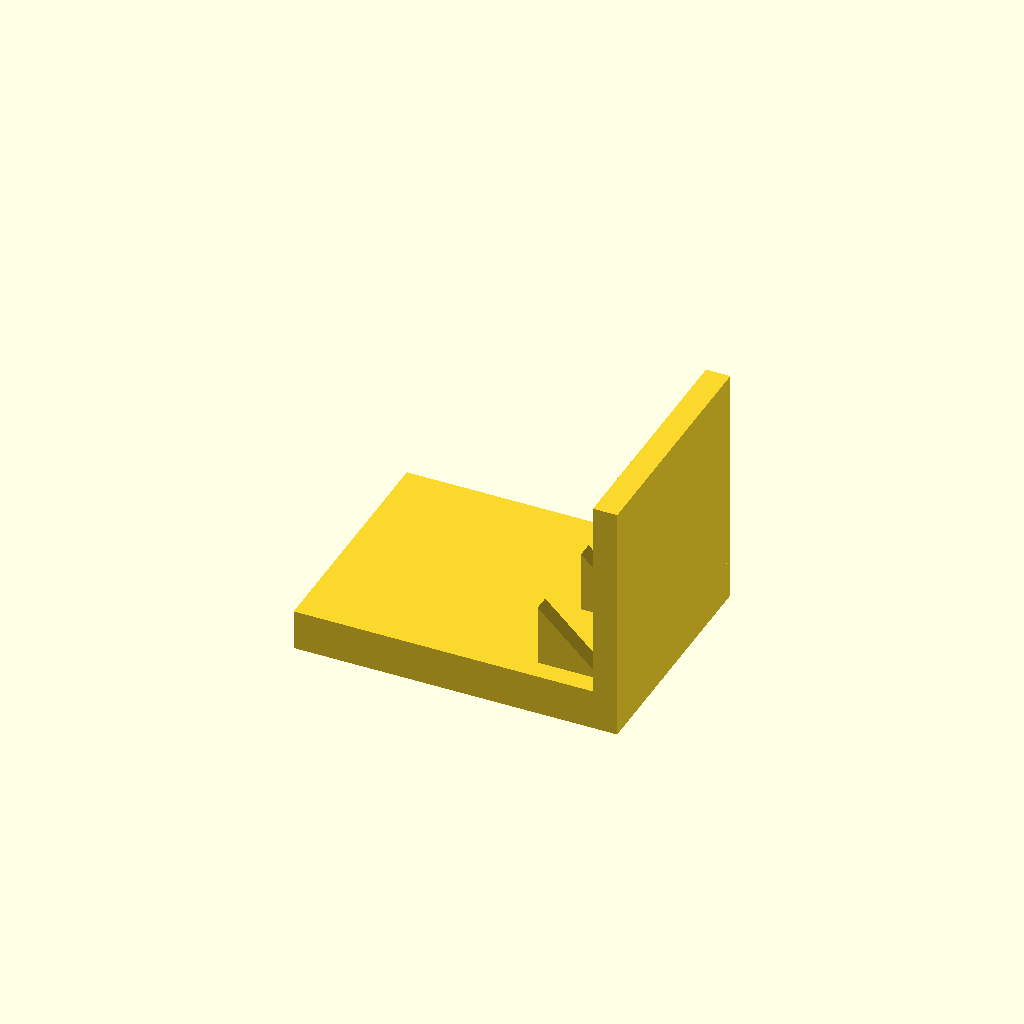
Cell 1: the model at its default parameters.
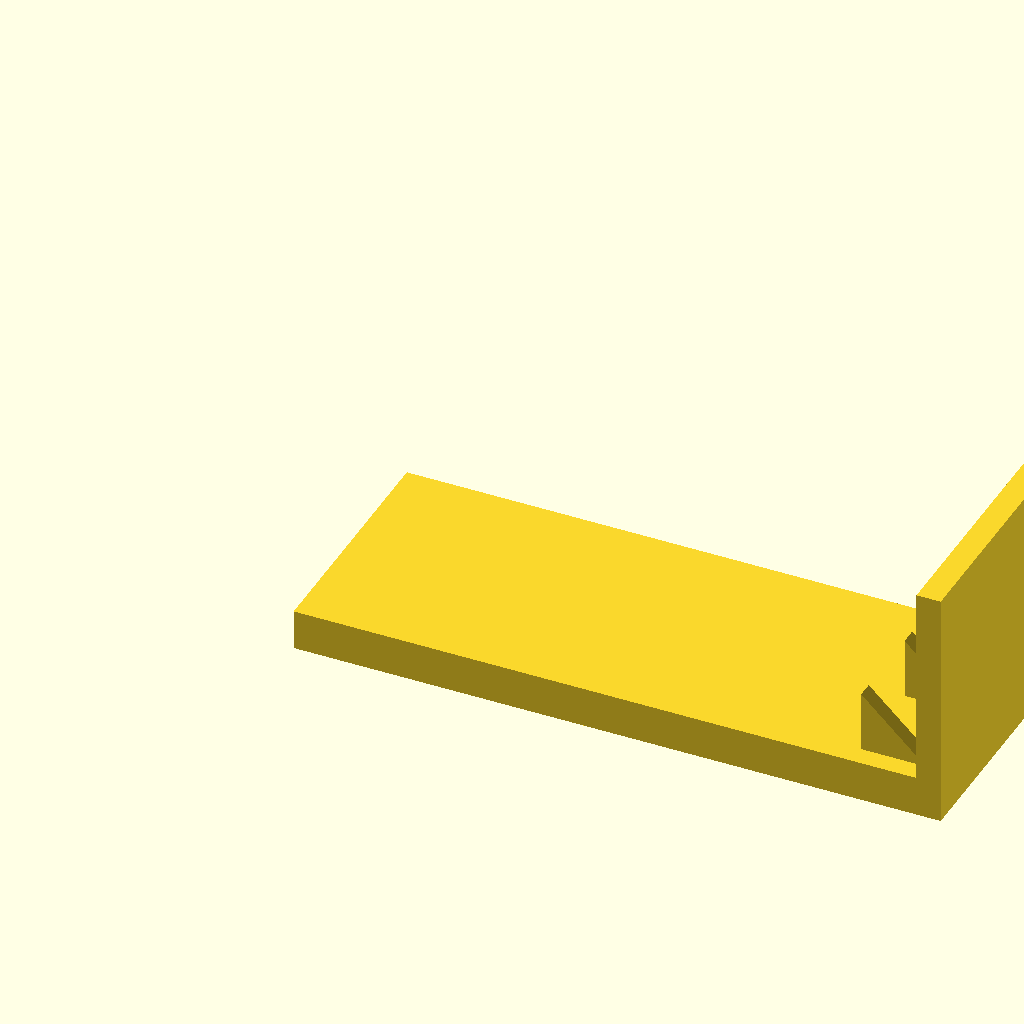
Cell 2: base_l = 160 (everything else at default).
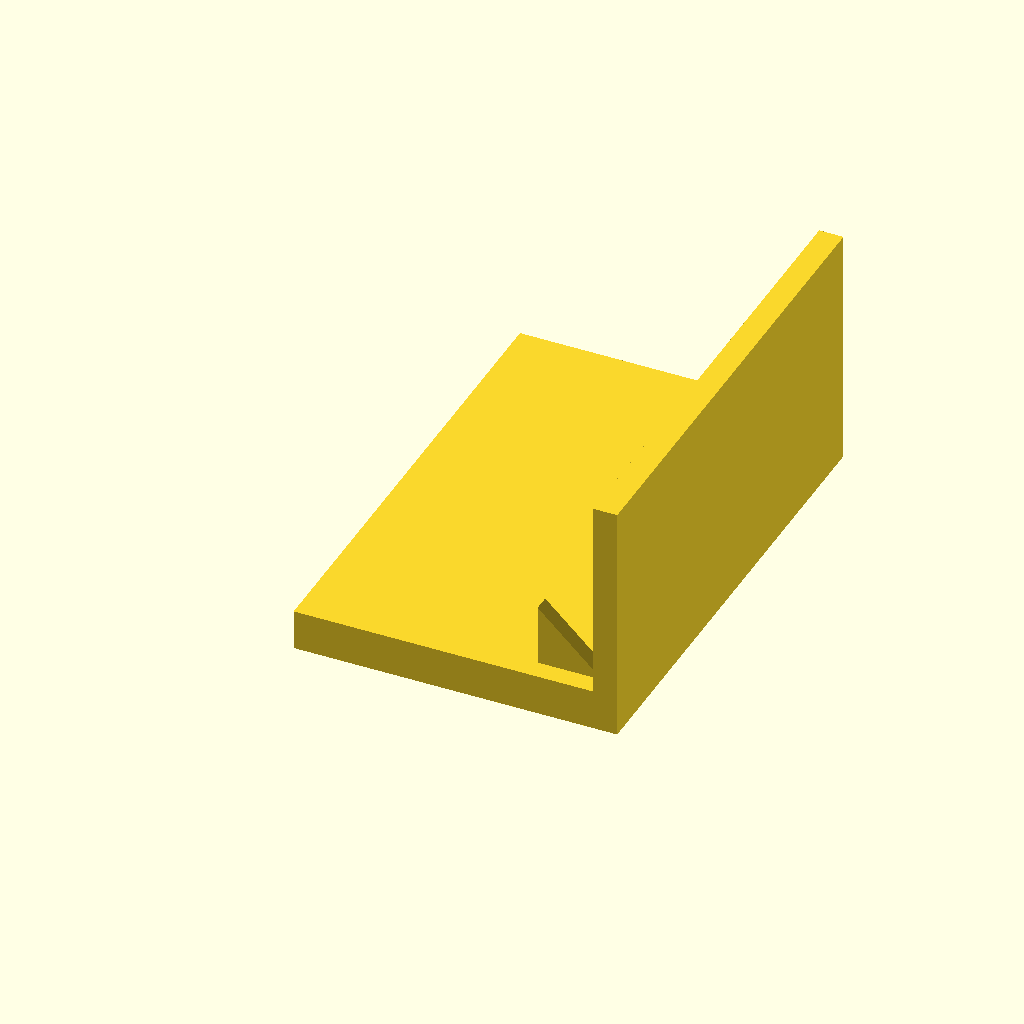
Cell 3: base_w = 120 (everything else at default).
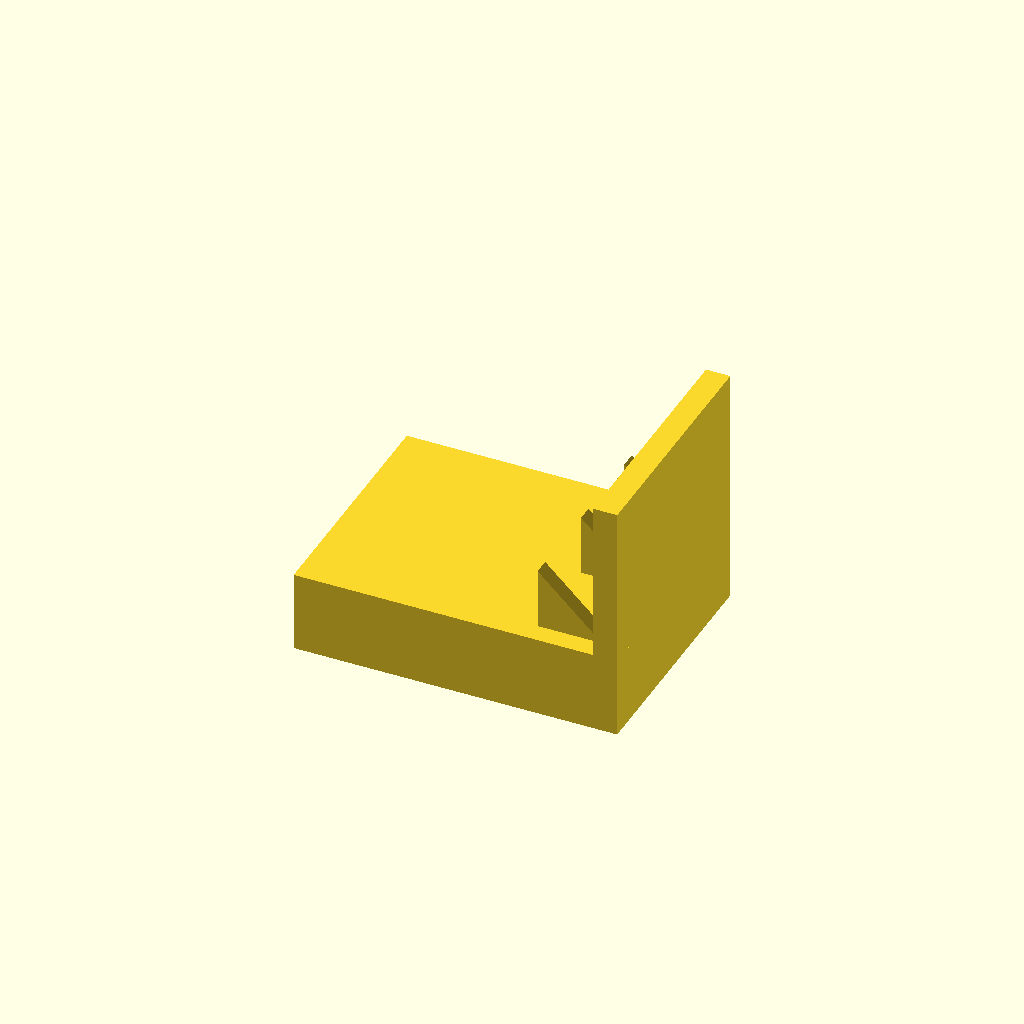
Cell 4: base_t = 20 (everything else at default).
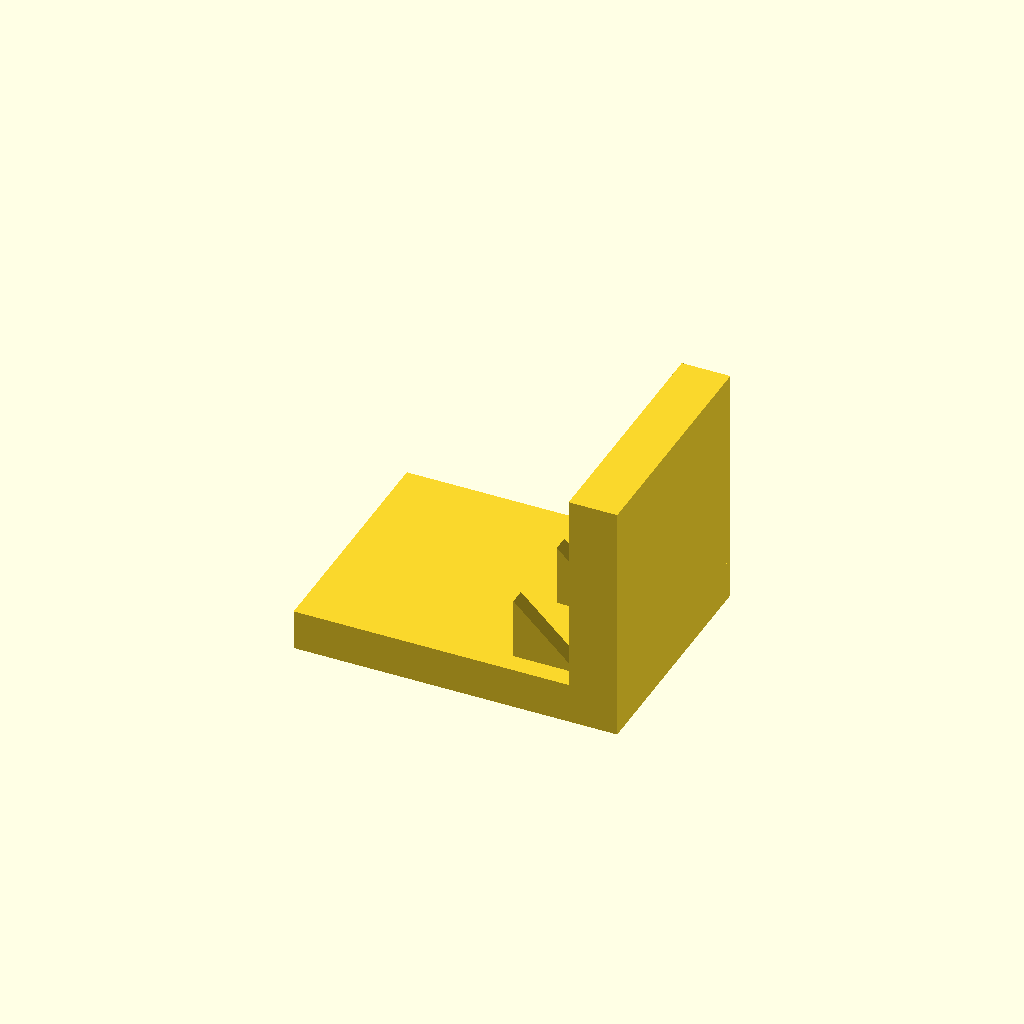
Cell 5: plate_t = 12 (everything else at default).
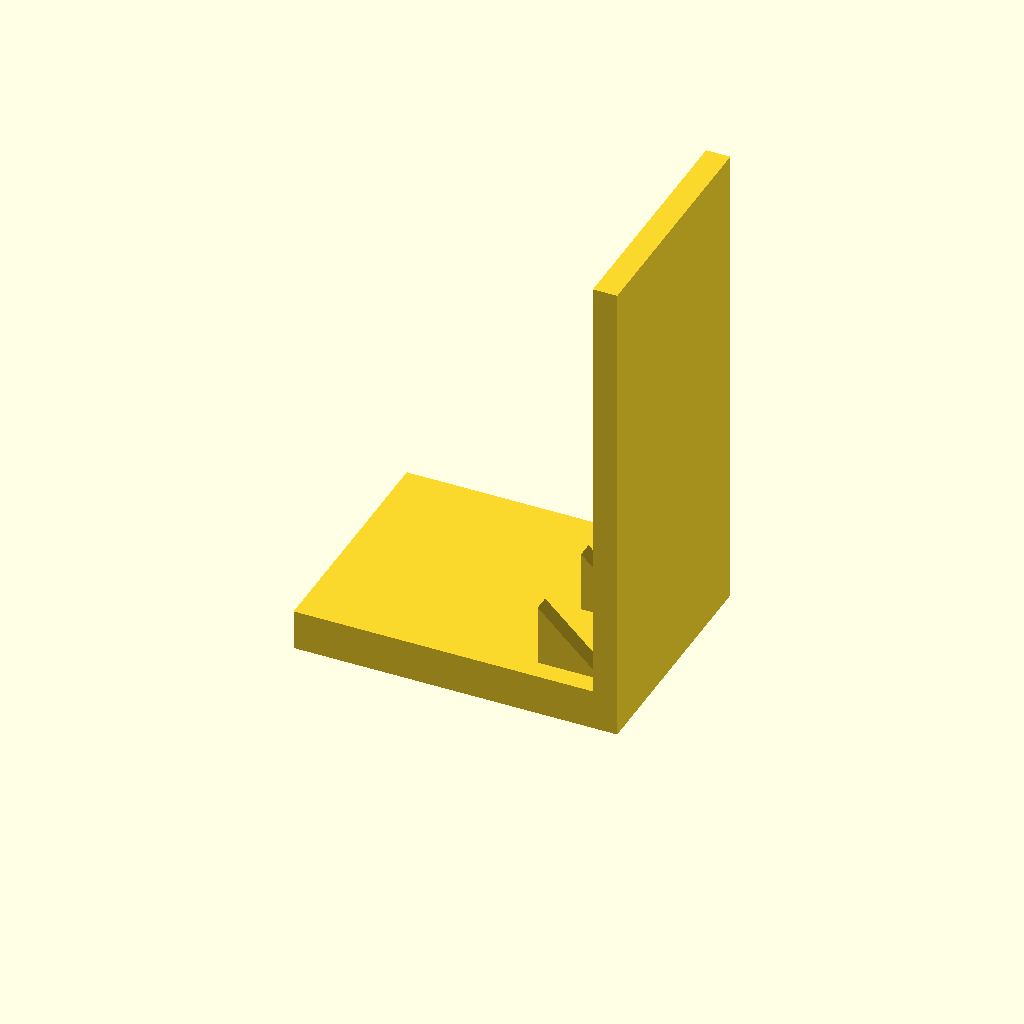
Cell 6: plate_h = 120 (everything else at default).
One fixed orthographic camera (rotation 55°, 0°, 25°; colour scheme Cornfield) for every cell.
OpenSCAD source file optional_data/data/solid3/ribbracket/part_0033.scad:
$fn = 32;

// ----------------------------------------------------------------------
// Rib bracket: 3-gusset L bracket
// ----------------------------------------------------------------------

// --- parameters (mm) ---
base_l = 80;              // foot length, X
base_w = 60;              // foot width, Y
base_t = 10;              // foot thickness
plate_t = 6;              // upright plate thickness
plate_h = 60;             // overall height
gus_l = 16;               // gusset leg along the foot
gus_h = 16;               // gusset height
gus_t = 4;                // gusset thickness
gus_edge = 5;             // gusset margin from the foot edge
n_gus = 3;                // gusset count

gus_pitch = (base_w - 2 * gus_edge - gus_t) / (n_gus - 1);  // gusset pitch

union() {
  cube([base_l, base_w, base_t]);
  translate([base_l - plate_t, 0, base_t - 1])
    cube([plate_t, base_w, plate_h - base_t + 1]);
  for (i = [0 : n_gus - 1])
    translate([base_l - plate_t - gus_l, gus_edge + i * gus_pitch, base_t - 1])
      rotate([-90, 0, 0])
        linear_extrude(height = gus_t)
          polygon(points = [[0, 0], [gus_l + 1, 0], [0, -gus_h]]);
}
Parameter table extracted from the source (name, type, default, range or options):
base_l: number, default 80
base_w: number, default 60
base_t: number, default 10
plate_t: number, default 6
plate_h: number, default 60
gus_l: number, default 16
gus_h: number, default 16
gus_t: number, default 4
gus_edge: number, default 5
n_gus: number, default 3
